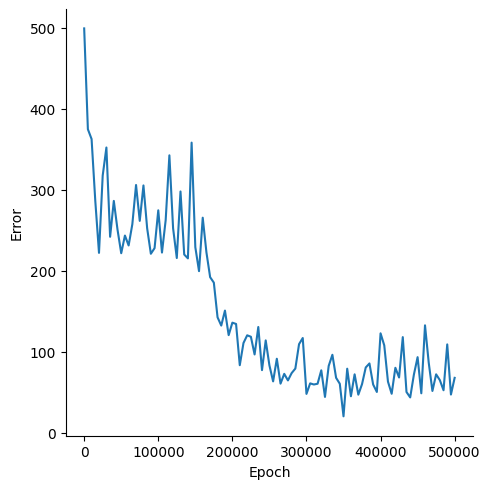

The data file committed next to this chart (first rows):
, Epoch, Error
0, 0, 499.4
1, 5000, 374.9
2, 10000, 362.8
3, 15000, 286.4
4, 20000, 222.2
5, 25000, 317.7
6, 30000, 352.3
7, 35000, 242.1
8, 40000, 286.4
9, 45000, 250.9
10, 50000, 221.7
11, 55000, 243.6
12, 60000, 231.4
13, 65000, 257.6
14, 70000, 306
15, 75000, 261.7
16, 80000, 305.5
17, 85000, 252.5
18, 90000, 221.1
19, 95000, 228
20, 100000, 274.8
21, 105000, 222.6
22, 110000, 262.7
23, 115000, 342.7
24, 120000, 252.6
25, 125000, 215.8
26, 130000, 298
27, 135000, 220.2
28, 140000, 215.4
29, 145000, 358.4
30, 150000, 229.2
31, 155000, 199.6
32, 160000, 265.6
33, 165000, 222.8
34, 170000, 192.2
35, 175000, 185.4
36, 180000, 142.6
37, 185000, 132.4
38, 190000, 150.9
39, 195000, 120.6
40, 200000, 136
41, 205000, 134.4
42, 210000, 83.46
43, 215000, 110.9
44, 220000, 120.4
45, 225000, 118.6
46, 230000, 96.7
47, 235000, 130.6
48, 240000, 77.37
49, 245000, 114.1
50, 250000, 83.28
51, 255000, 63.45
52, 260000, 91.42
53, 265000, 60.68
54, 270000, 72.78
55, 275000, 64.66
56, 280000, 73.7
57, 285000, 79.29
58, 290000, 109.5
59, 295000, 117
... 41 more rows
